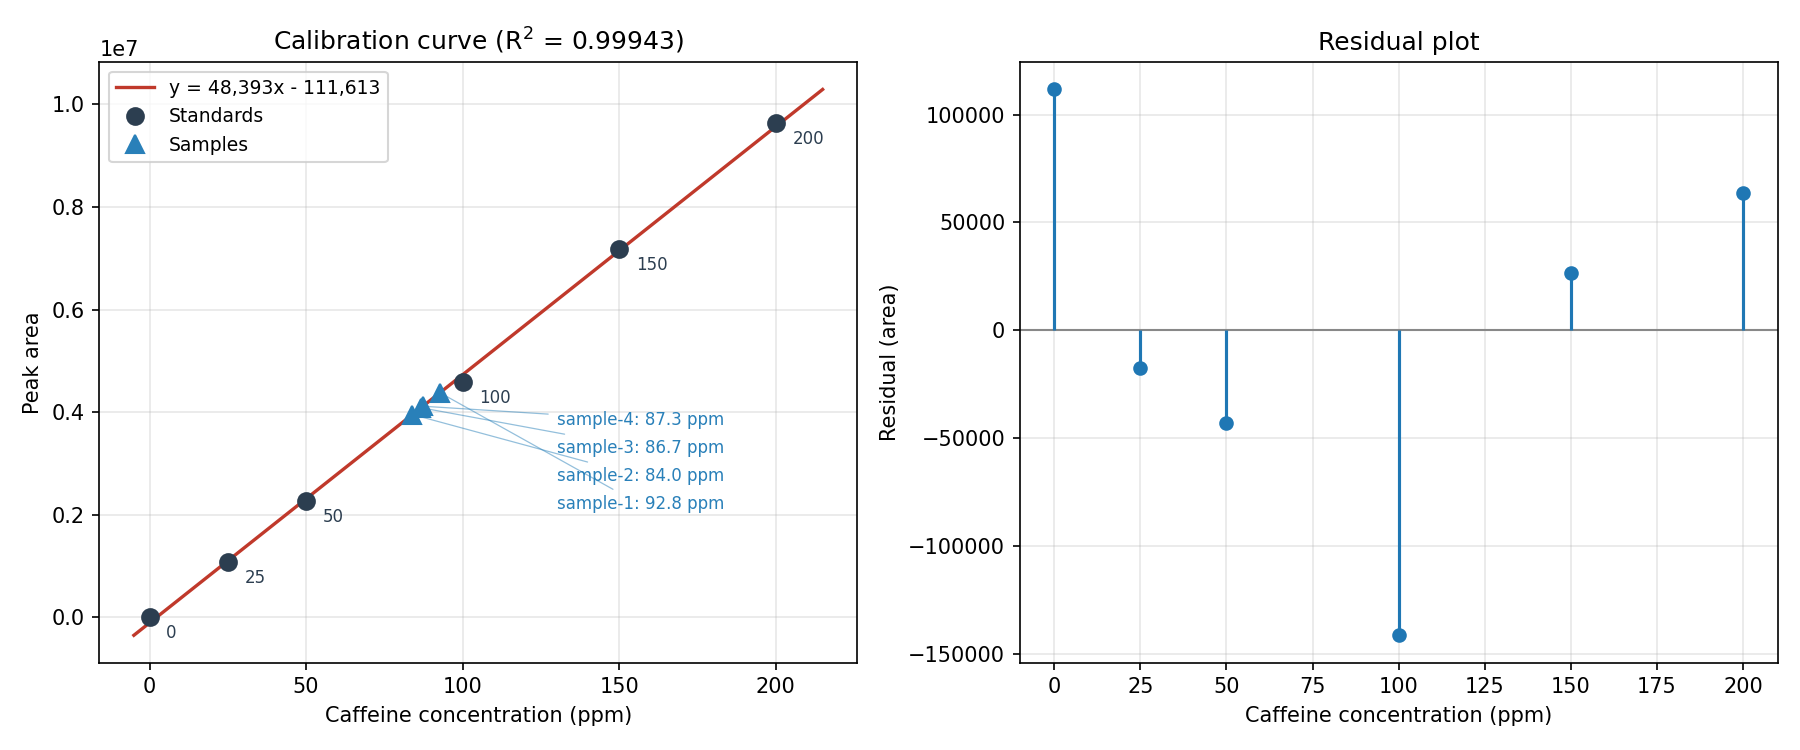

The table this chart was drawn from, first rows:
file, conc, rt, area, area_recalc, area_fit, residual, residual_pct, back_calc_conc, recovery_pct
std-0.txt, 0.0000, , 0.0000, 0.0000, -111613, 111613, , 2.306, 
std-25.txt, 25, 4.653, 1080560, 975907, 1098223, -17663, -1.635, 24.64, 98.54
std-50.txt, 50, 4.649, 2265237, 2249740, 2308058, -42821, -1.89, 49.12, 98.23
std-100.txt, 100, 4.656, 4586430, 4586403, 4727729, -141299, -3.081, 97.08, 97.08
std-150.txt, 150, 4.679, 7173829, 7173758, 7147400, 26429, 0.3684, 150.5, 100.4
std-200.txt, 200, 4.668, 9630813, 9630791, 9567072, 63741, 0.6618, 201.3, 100.7
